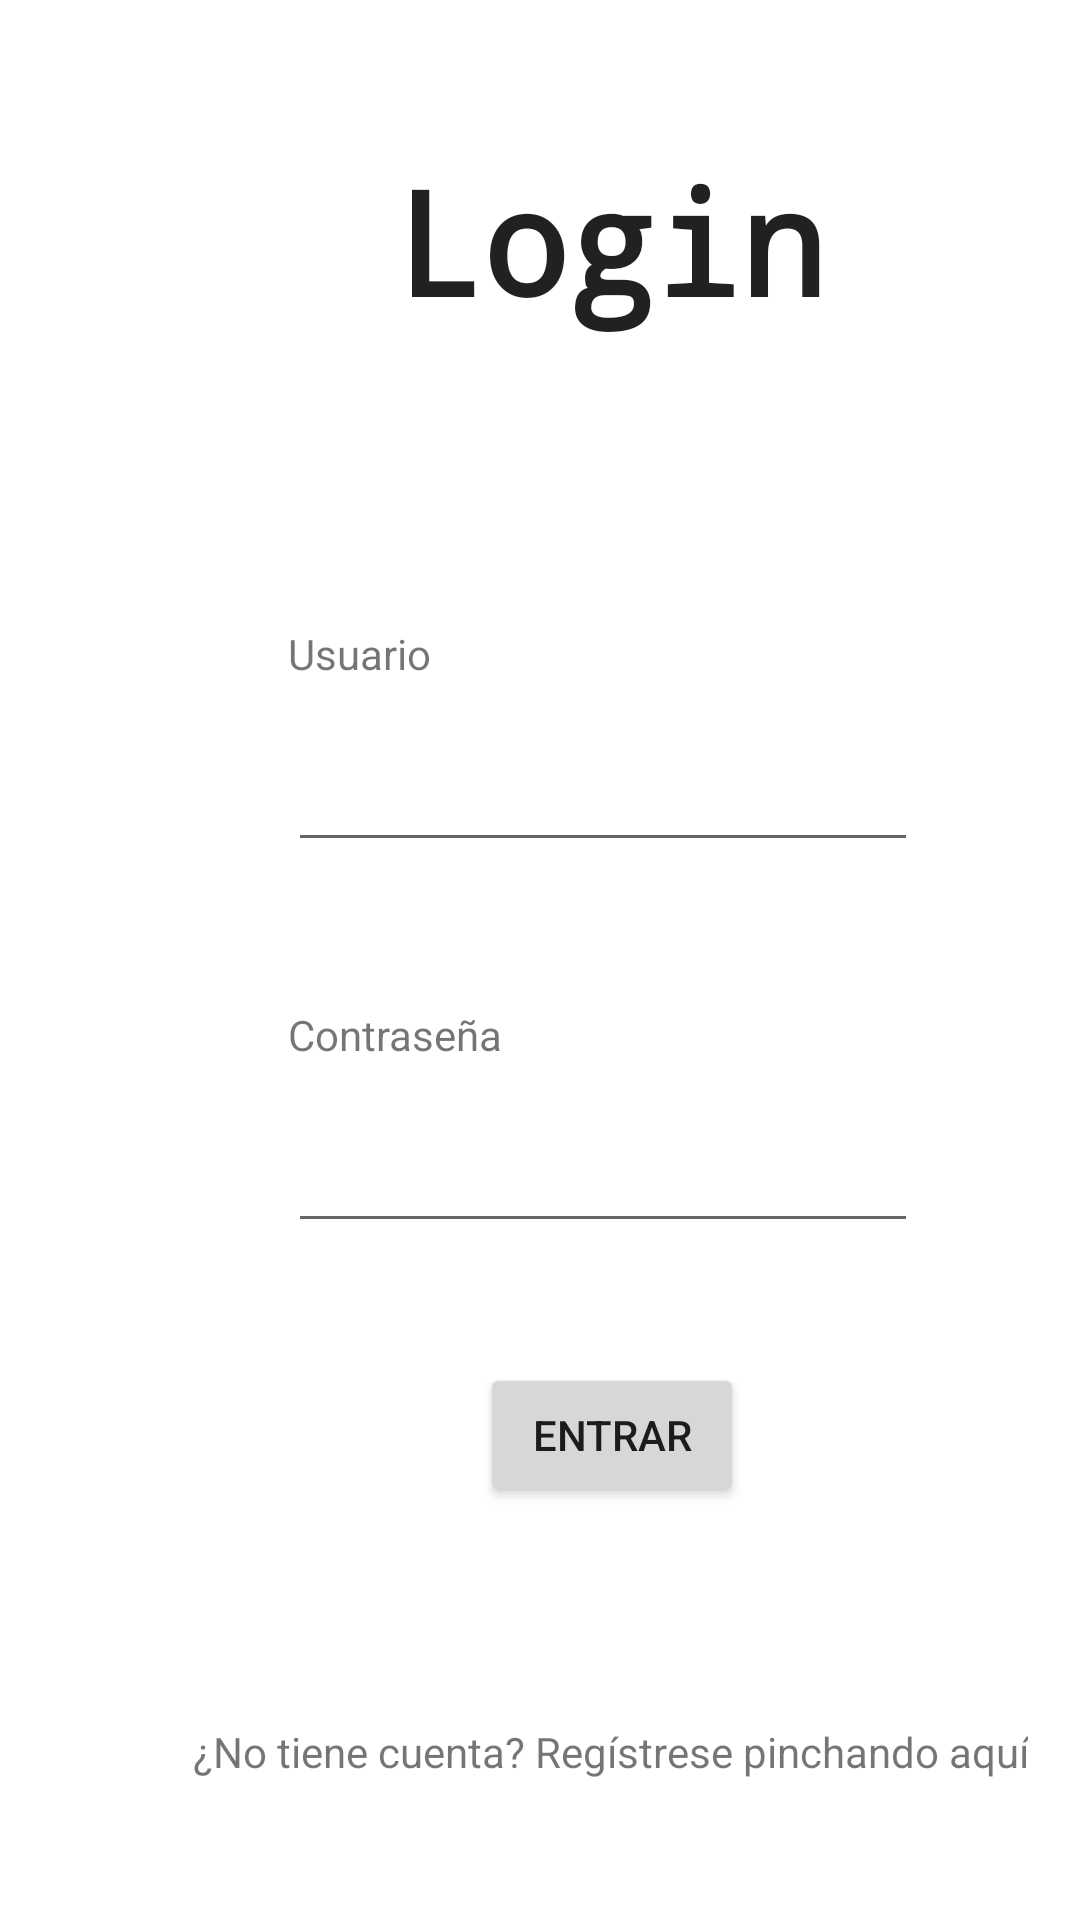

Produce the Android XML layout that renders to this screen, including the resource entries it uses.
<!-- AndroidManifest.xml: application theme Theme.WooFinder.NoActionBar -->
<!-- res/layout/activity_login.xml -->
<?xml version="1.0" encoding="utf-8"?>
<androidx.constraintlayout.widget.ConstraintLayout xmlns:android="http://schemas.android.com/apk/res/android"
    xmlns:app="http://schemas.android.com/apk/res-auto"
    xmlns:tools="http://schemas.android.com/tools"
    android:layout_width="match_parent"
    android:layout_height="match_parent"
    tools:context=".LoginActivity">

    <include layout="@layout/content_login"></include>
</androidx.constraintlayout.widget.ConstraintLayout>
<!-- res/layout/content_login.xml (included above) -->
<?xml version="1.0" encoding="utf-8"?>
<androidx.constraintlayout.widget.ConstraintLayout xmlns:android="http://schemas.android.com/apk/res/android"
    android:layout_width="match_parent"
    android:layout_height="match_parent"
    xmlns:tools="http://schemas.android.com/tools"
    xmlns:app="http://schemas.android.com/apk/res-auto">


    <EditText
        android:id="@+id/tEmail"
        android:layout_width="wrap_content"
        android:layout_height="wrap_content"
        android:layout_marginStart="96dp"
        android:layout_marginTop="12dp"
        android:ems="10"
        android:inputType="textEmailAddress"
        android:minHeight="48dp"
        app:layout_constraintStart_toStartOf="parent"
        app:layout_constraintTop_toBottomOf="@+id/textView3"
        tools:ignore="SpeakableTextPresentCheck" />

    <Button
        android:id="@+id/bLogin"
        android:layout_width="wrap_content"
        android:layout_height="wrap_content"
        android:layout_marginStart="160dp"
        android:layout_marginTop="40dp"
        android:onClick="iniciarSesion"
        android:text="@string/entrar_login"
        app:layout_constraintStart_toStartOf="parent"
        app:layout_constraintTop_toBottomOf="@+id/tPwd" />

    <TextView
        android:id="@+id/textView3"
        android:layout_width="wrap_content"
        android:layout_height="wrap_content"
        android:layout_marginStart="96dp"
        android:layout_marginTop="96dp"
        android:text="@string/usuario_login"
        app:layout_constraintStart_toStartOf="parent"
        app:layout_constraintTop_toBottomOf="@+id/tvLogin" />

    <TextView
        android:id="@+id/tRegistro"
        android:layout_width="wrap_content"
        android:layout_height="wrap_content"
        android:layout_marginStart="64dp"
        android:layout_marginTop="72dp"
        android:onClick="registro"
        android:text="@string/registrar_login"
        android:textAlignment="center"
        app:layout_constraintStart_toStartOf="parent"
        app:layout_constraintTop_toBottomOf="@+id/bLogin" />

    <EditText
        android:id="@+id/tPwd"
        android:layout_width="wrap_content"
        android:layout_height="wrap_content"
        android:layout_marginStart="96dp"
        android:layout_marginTop="12dp"
        android:ems="10"
        android:inputType="textPassword"
        android:minHeight="48dp"
        app:layout_constraintStart_toStartOf="parent"
        app:layout_constraintTop_toBottomOf="@+id/textView4"
        tools:ignore="SpeakableTextPresentCheck" />

    <TextView
        android:id="@+id/textView4"
        android:layout_width="wrap_content"
        android:layout_height="wrap_content"
        android:layout_marginStart="96dp"
        android:layout_marginTop="48dp"
        android:text="@string/contrasenya_login"
        android:textAllCaps="false"
        app:layout_constraintStart_toStartOf="parent"
        app:layout_constraintTop_toBottomOf="@+id/tEmail" />

    <TextView
        android:id="@+id/tvLogin"
        android:layout_width="wrap_content"
        android:layout_height="wrap_content"
        android:layout_marginStart="132dp"
        android:layout_marginTop="48dp"
        android:fontFamily="monospace"
        android:text="@string/login"
        android:textAlignment="center"
        android:textAllCaps="false"
        android:textAppearance="@style/TextAppearance.AppCompat.Body1"
        android:textSize="48sp"
        android:textStyle="bold"
        app:layout_constraintStart_toStartOf="parent"
        app:layout_constraintTop_toTopOf="parent" />

</androidx.constraintlayout.widget.ConstraintLayout>
<!-- resources referenced by this layout -->
<resources>
  <string name="contrasenya_login">Contraseña</string>
  <string name="entrar_login">Entrar</string>
  <string name="login">Login</string>
  <string name="registrar_login">¿No tiene cuenta? Regístrese pinchando aquí</string>
  <string name="usuario_login">Usuario</string>
  <style name="Theme.WooFinder.NoActionBar">
          <item name="windowActionBar">false</item>
          <item name="windowNoTitle">true</item>
      </style>
</resources>
